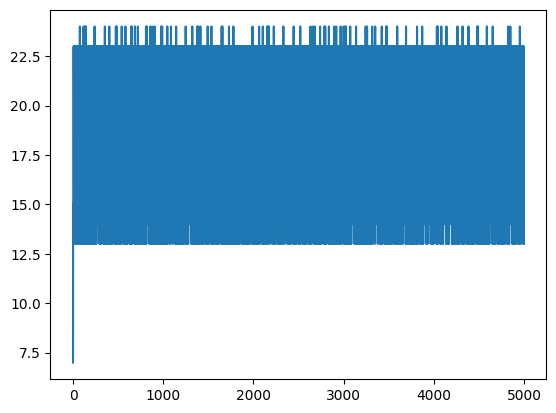

The table this chart was drawn from, first rows:
, Amplitude
0, 7.0
1, 15.0
2, 13.0
3, 14.0
4, 18.0
5, 21.0
6, 23.0
7, 23.0
8, 20.0
9, 16.0
10, 14.0
11, 14.0
12, 17.0
13, 21.0
14, 23.0
15, 23.0
16, 20.0
17, 16.0
18, 13.0
19, 14.0
20, 16.0
21, 20.0
22, 23.0
23, 23.0
24, 20.0
25, 17.0
26, 14.0
27, 14.0
28, 18.0
29, 22.0
30, 23.0
31, 22.0
32, 19.0
33, 15.0
34, 13.0
35, 14.0
36, 18.0
37, 21.0
38, 23.0
39, 23.0
40, 20.0
41, 16.0
42, 14.0
43, 14.0
44, 17.0
45, 21.0
46, 23.0
47, 23.0
48, 20.0
49, 16.0
50, 13.0
51, 14.0
52, 16.0
53, 20.0
54, 23.0
55, 23.0
56, 20.0
57, 17.0
58, 14.0
59, 23.0
... 4,940 more rows
